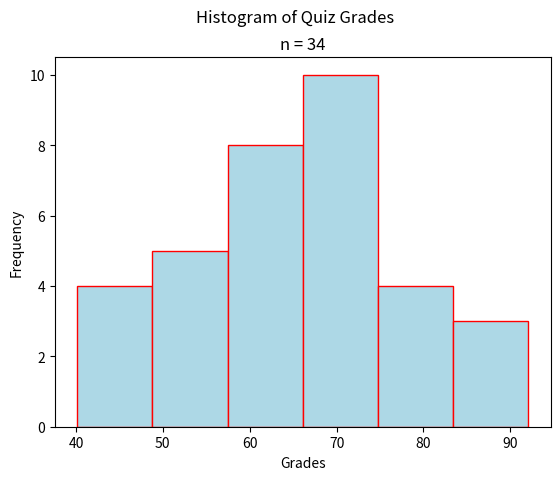

Source code (Python):
"""
Normal Histogram
================
[redacted]
-----------
Some Point In The Distant Past
******************************

This script will generate a histogram for a randomly generated sample of quiz grades (where the grade is a percentage).

.. note:: 

    This script is written to run in a `Continuous Integration Pipeline <https://about.gitlab.com/topics/ci-cd/>`_. It is used to render images for the `AP Stats Bishop Walsh website <https://bishopwalshmath.org>`_. In other words, it is running in an environment without a desktop. Read comments below for more information on running it on your computer. 
"""

##################################################################################
###                           IMPORT LIBRARIES                                 ###
##################################################################################

import matplotlib

## NOTE: How-To: Run This Script On Your Computer
#
#       To render the website, I have to use a "headless" backend to generate the images. 
#       If you want to run this script on your computer, comment out the following line 
#       with the "#" you see appended to each line of this comment:

matplotlib.use('agg')

import matplotlib.pyplot as plt
import random as rand

##################################################################################
###                                SCRIPT                                      ###
##################################################################################

# Create New Figures and Axes
(fig, axs) = plt.subplots()

# Generate Data
# NOTE: You can add the contents of lists together with "+" the same way you add 
#       numbers. This is type of addition is known as "concatenation" of lists.
data = ( 
    [ 9*rand.random() + 40 for x in range(2) ] + # generate some random F's, 40 - 49
    [ 9*rand.random() + 50 for x in range(5) ] + # generate some random E's, 50 - 59 
    [ 9*rand.random() + 60 for x in range(10) ] + # generate some random D's, 60 -69
    [ 9*rand.random() + 70 for x in range(10) ] + # generate some random C's, 70- 79
    [ 9*rand.random() + 80 for x in range(5) ] + # generate some random B's, 80 - 89
    [ 10*rand.random() + 90 for x in range(2) ] # generate some random A's, 90 - 100
)

# Label graph
plt.suptitle('Histogram of Quiz Grades')
plt.title(f"n = {len(data)}")

# Label axes
axs.set_xlabel('Grades')
axs.set_ylabel('Frequency')

# Plot data on the axes
# NOTE: classes are "bins" in matplotlib (and most other statistical applications)
axs.hist(data, bins=6, align='left', color='lightblue', ec='red')

# Show results
plt.show()
